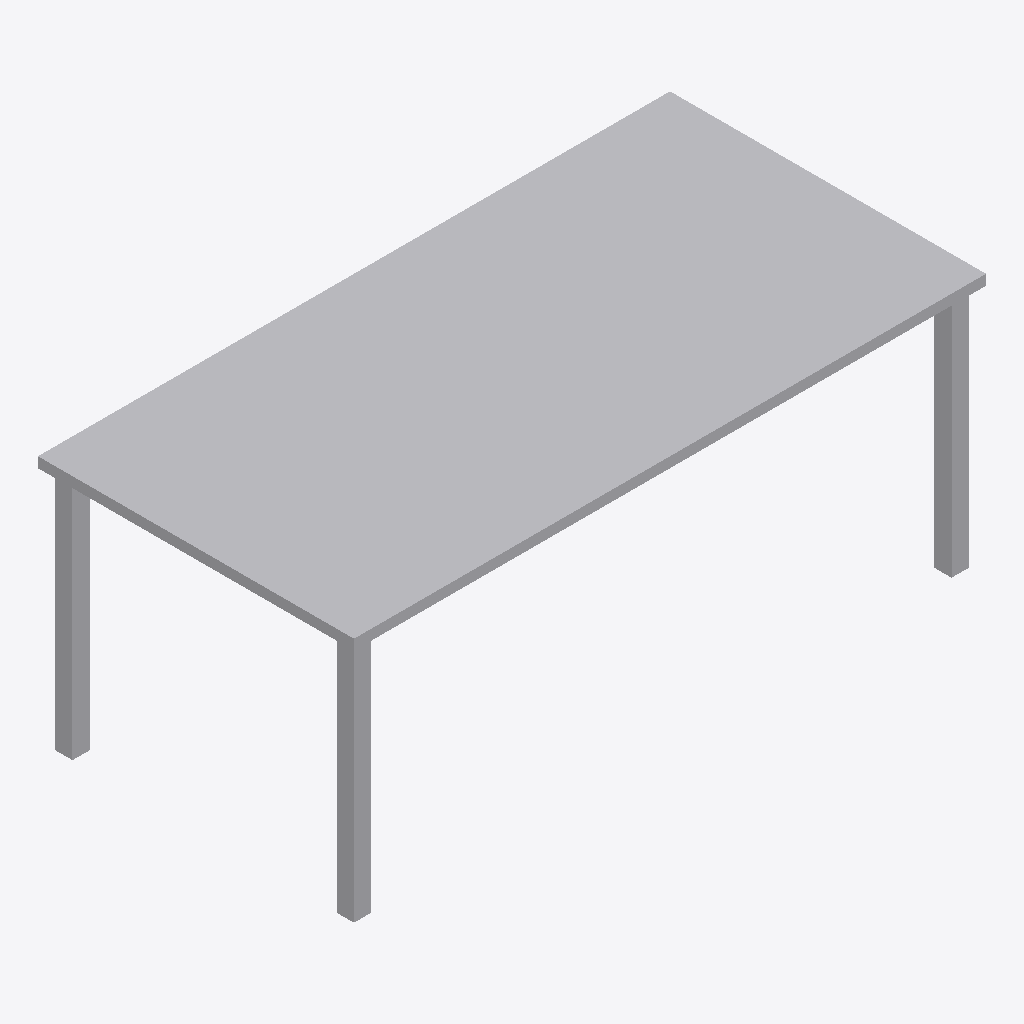
Isometric view of an IFC building model (IFC-SPF (STEP), schema IFC4, length unit metre), seen from the south-west, elements coloured by IFC class: 1 other element (light grey).
Extent 1.8 m × 0.9 m × 0.7 m (x, y, z). Storeys (1): Level 1 at 0.00 m. Elements (1): 1 IfcFurniture.

HEADER;
FILE_DESCRIPTION(('ViewDefinition [CoordinationView]'),'2;1');
FILE_NAME('','2026-11-06T12:35:58',(''),(''),'IfcOpenShell 0.8.0','IfcOpenShell 0.8.0','');
FILE_SCHEMA(('IFC4'));
ENDSEC;
DATA;
#9=IFCPROJECT('2derXRYPv29Bo70TEDJIOm',$,'Project',$,$,$,$,(#8),#5);
#10=IFCSITE('0zKYuNziL0teLHpxCxJU$W',$,'Site',$,$,$,$,$,.ELEMENT.,$,$,$,$,$);
#12=IFCBUILDING('2dOOTnjLz6kgZbpG61Jlcc',$,'Building',$,$,$,$,$,.ELEMENT.,$,$,$);
#16=IFCBUILDINGSTOREY('2Hj_8Pruf8mxwyArqUxJPz',$,'Level 1',$,$,#21,$,$,.ELEMENT.,0.0);
#18=IFCFURNITURE('1nXvQrem1FAfqlp6ogiPTN',$,$,$,$,#37,#42,$,.TABLE.);
ENDSEC;
